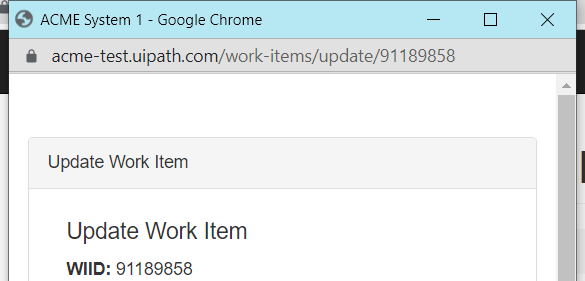
Task: This is used for Launch, Login, Logout

Workflow: UpdateWorkItem

Step 1: Attach Browser 'chrome.exe ACME' in window 'ACME System 1' (chrome.exe)

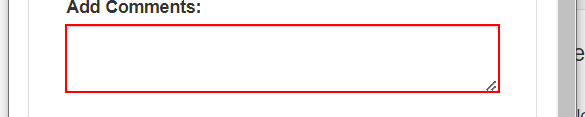
Step 2: type [GeneratedHash] into the text box

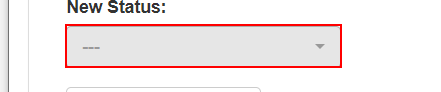
Step 3: click on the button

Step 4: click on the link 'Completed' (no picture)

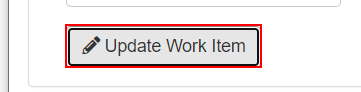
Step 5: click on the button
